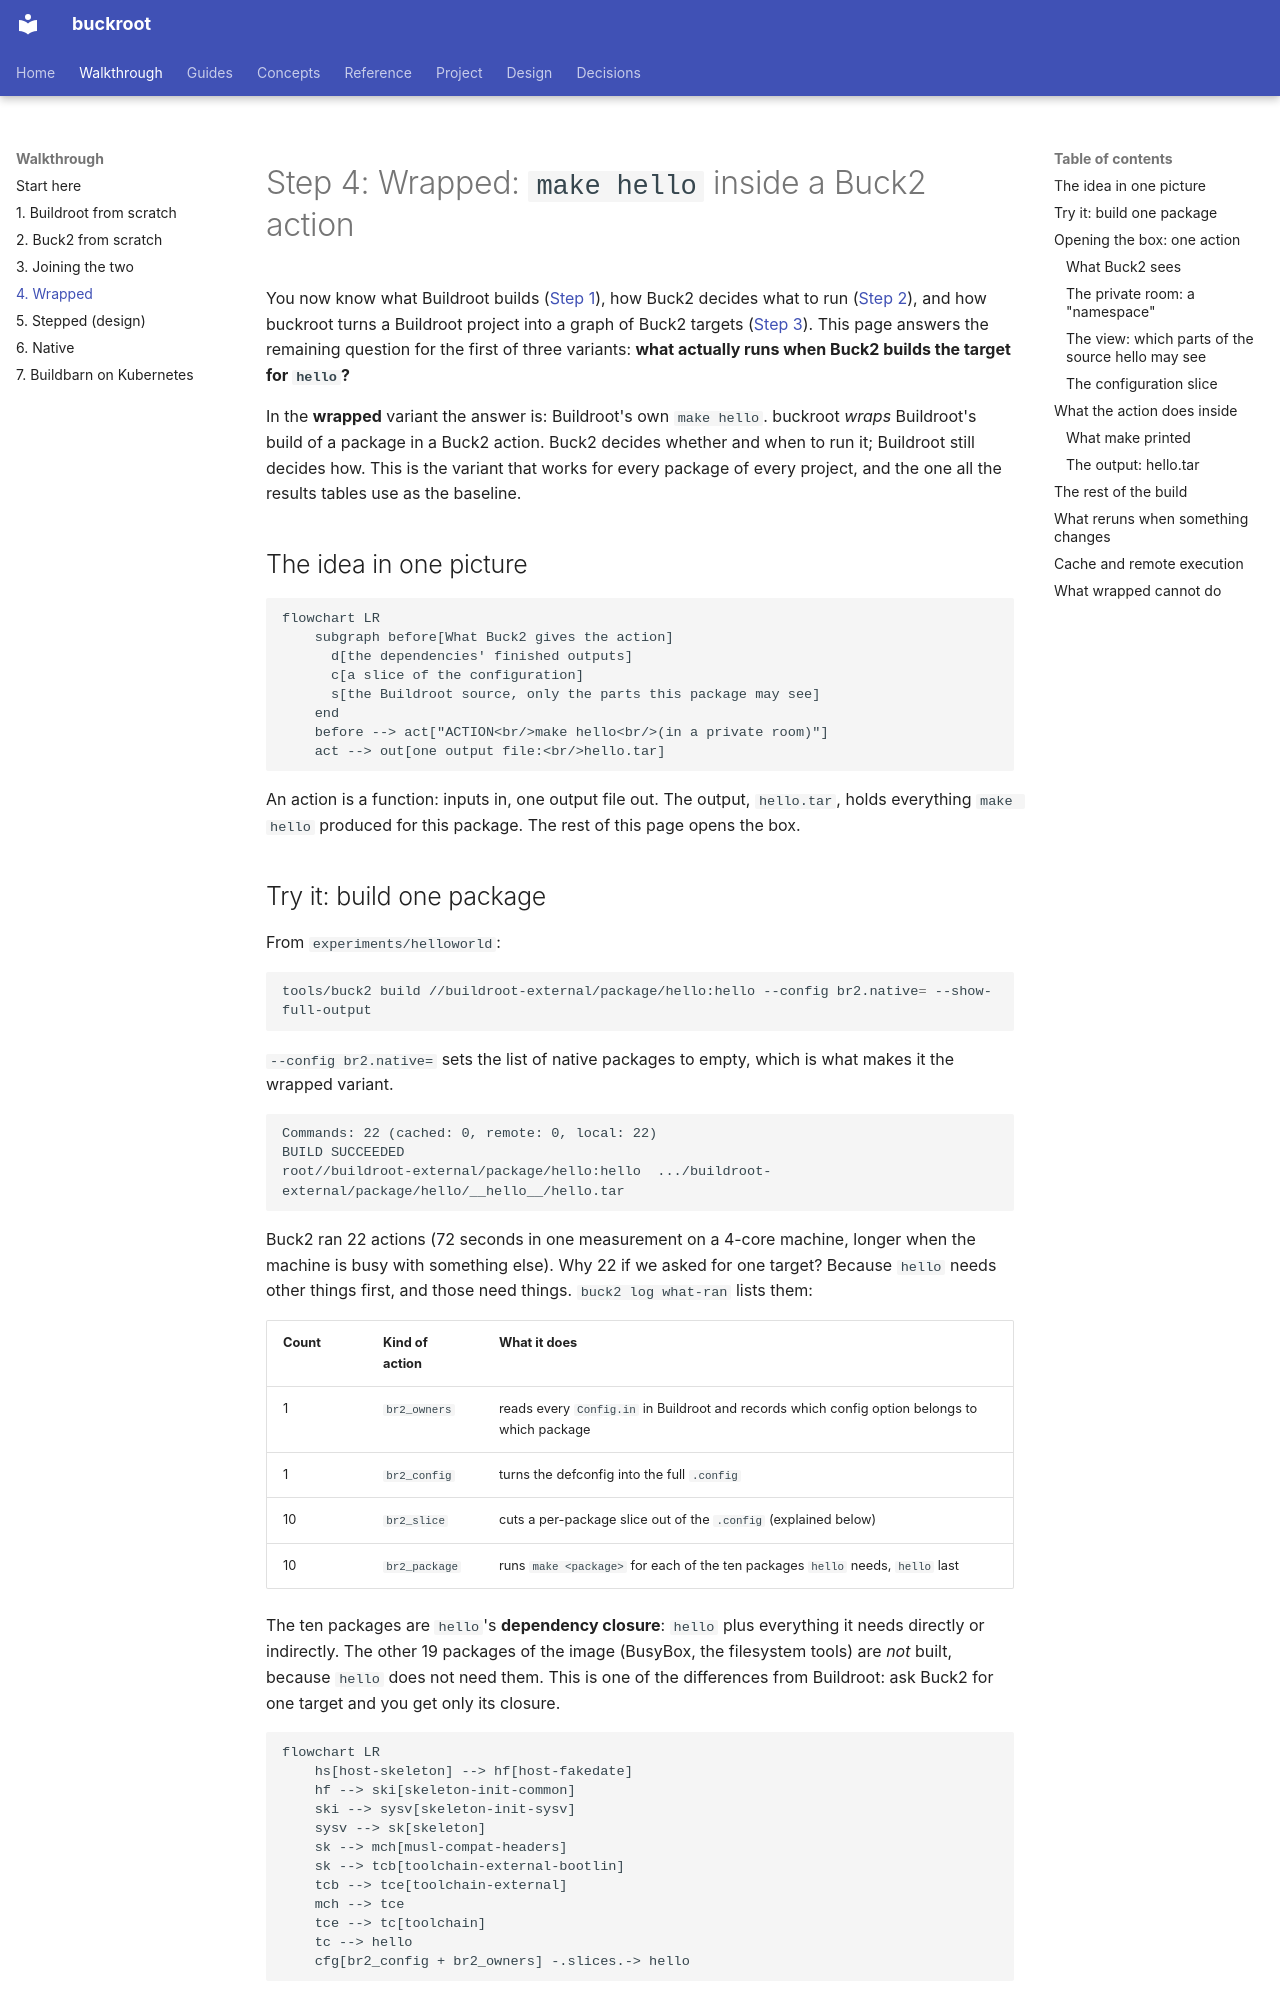

repository: DeepSpaceCartel/buckroot · page: walkthrough/wrapped/index.html · generator: mkdocs

<title>Step 4: Wrapped</title>

# Step 4: Wrapped: `make hello` inside a Buck2 action

You now know what Buildroot builds ([Step 1](buildroot.md)), how Buck2 decides what to run ([Step 2](buck2.md)), and how
buckroot turns a Buildroot project into a graph of Buck2 targets ([Step 3](project.md)). This page answers the remaining
question for the first of three variants: **what actually runs when Buck2 builds the target for `hello`?**

In the **wrapped** variant the answer is: Buildroot's own `make hello`. buckroot *wraps* Buildroot's build of a package in a
Buck2 action. Buck2 decides whether and when to run it; Buildroot still decides how. This is the variant that works for
every package of every project, and the one all the results tables use as the baseline.

## The idea in one picture

```mermaid
flowchart LR
    subgraph before[What Buck2 gives the action]
      d[the dependencies' finished outputs]
      c[a slice of the configuration]
      s[the Buildroot source, only the parts this package may see]
    end
    before --> act["ACTION<br/>make hello<br/>(in a private room)"]
    act --> out[one output file:<br/>hello.tar]
```

An action is a function: inputs in, one output file out. The output, `hello.tar`, holds everything `make hello` produced
for this package. The rest of this page opens the box.

## Try it: build one package

From `experiments/helloworld`:

```bash
tools/buck2 build //buildroot-external/package/hello:hello --config br2.native= --show-full-output
```

`--config br2.native=` sets the list of native packages to empty, which is what makes it the wrapped variant.

```text
Commands: 22 (cached: 0, remote: 0, local: 22)
BUILD SUCCEEDED
root//buildroot-external/package/hello:hello  .../buildroot-external/package/hello/__hello__/hello.tar
```

Buck2 ran 22 actions (72 seconds in one measurement on a 4-core machine, longer when the machine is busy with something else). Why 22 if we asked for one target? Because `hello`
needs other things first, and those need things. `buck2 log what-ran` lists them:

| Count | Kind of action | What it does |
|---|---|---|
| 1 | `br2_owners` | reads every `Config.in` in Buildroot and records which config option belongs to which package |
| 1 | `br2_config` | turns the defconfig into the full `.config` |
| 10 | `br2_slice` | cuts a per-package slice out of the `.config` (explained below) |
| 10 | `br2_package` | runs `make <package>` for each of the ten packages `hello` needs, `hello` last |

The ten packages are `hello`'s **dependency closure**: `hello` plus everything it needs directly or indirectly. The other
19 packages of the image (BusyBox, the filesystem tools) are *not* built, because `hello` does not need them. This is one
of the differences from Buildroot: ask Buck2 for one target and you get only its closure.

```mermaid
flowchart LR
    hs[host-skeleton] --> hf[host-fakedate]
    hf --> ski[skeleton-init-common]
    ski --> sysv[skeleton-init-sysv]
    sysv --> sk[skeleton]
    sk --> mch[musl-compat-headers]
    sk --> tcb[toolchain-external-bootlin]
    tcb --> tce[toolchain-external]
    mch --> tce
    tce --> tc[toolchain]
    tc --> hello
    cfg[br2_config + br2_owners] -.slices.-> hello
```

(Every package also depends on `host-skeleton` and `host-fakedate` directly; those edges are left out. `hello` itself
depends on `host-fakedate`, `host-skeleton`, `skeleton` and `toolchain`.) The packages named `skeleton*` create the empty
directory layout of the filesystem; `toolchain*` unpack the prebuilt cross-compiler.

## Opening the box: one action

Everything below is the action `br2_package hello`. Three questions: what does Buck2 think it is, what does it do inside,
and how is it kept honest.
